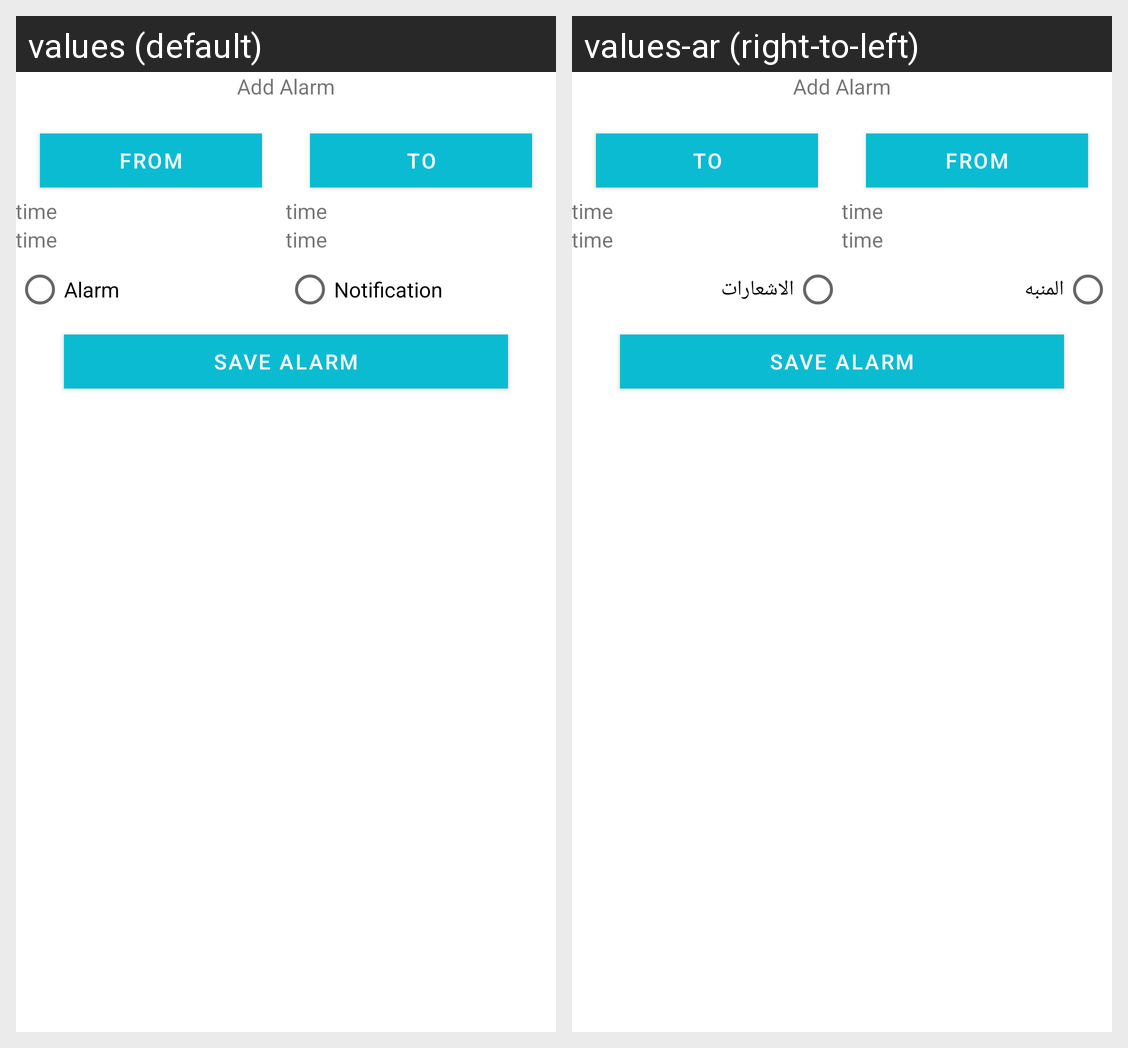

For this localized Android screen grid, give each drawn string resource with its value in every locale shown.
Android screen res/layout/fragment_alert_dialog.xml rendered under 2 locales, left to right: values (default), values-ar (right-to-left). Device: Nexus 5 (rendered at 1080×1920; each locale shown at half size, 540×960, under a caption strip naming it); theme Theme.WeatherApp.
Strings drawn on this screen, with the default value and each locale's value (text and hints the layout hard-codes, and strings that could not be matched under every locale, appear in the picture but are not listed):

alarm
  values: Alarm
  values-ar: المنبه

notification
  values: Notification
  values-ar: الاشعارات
